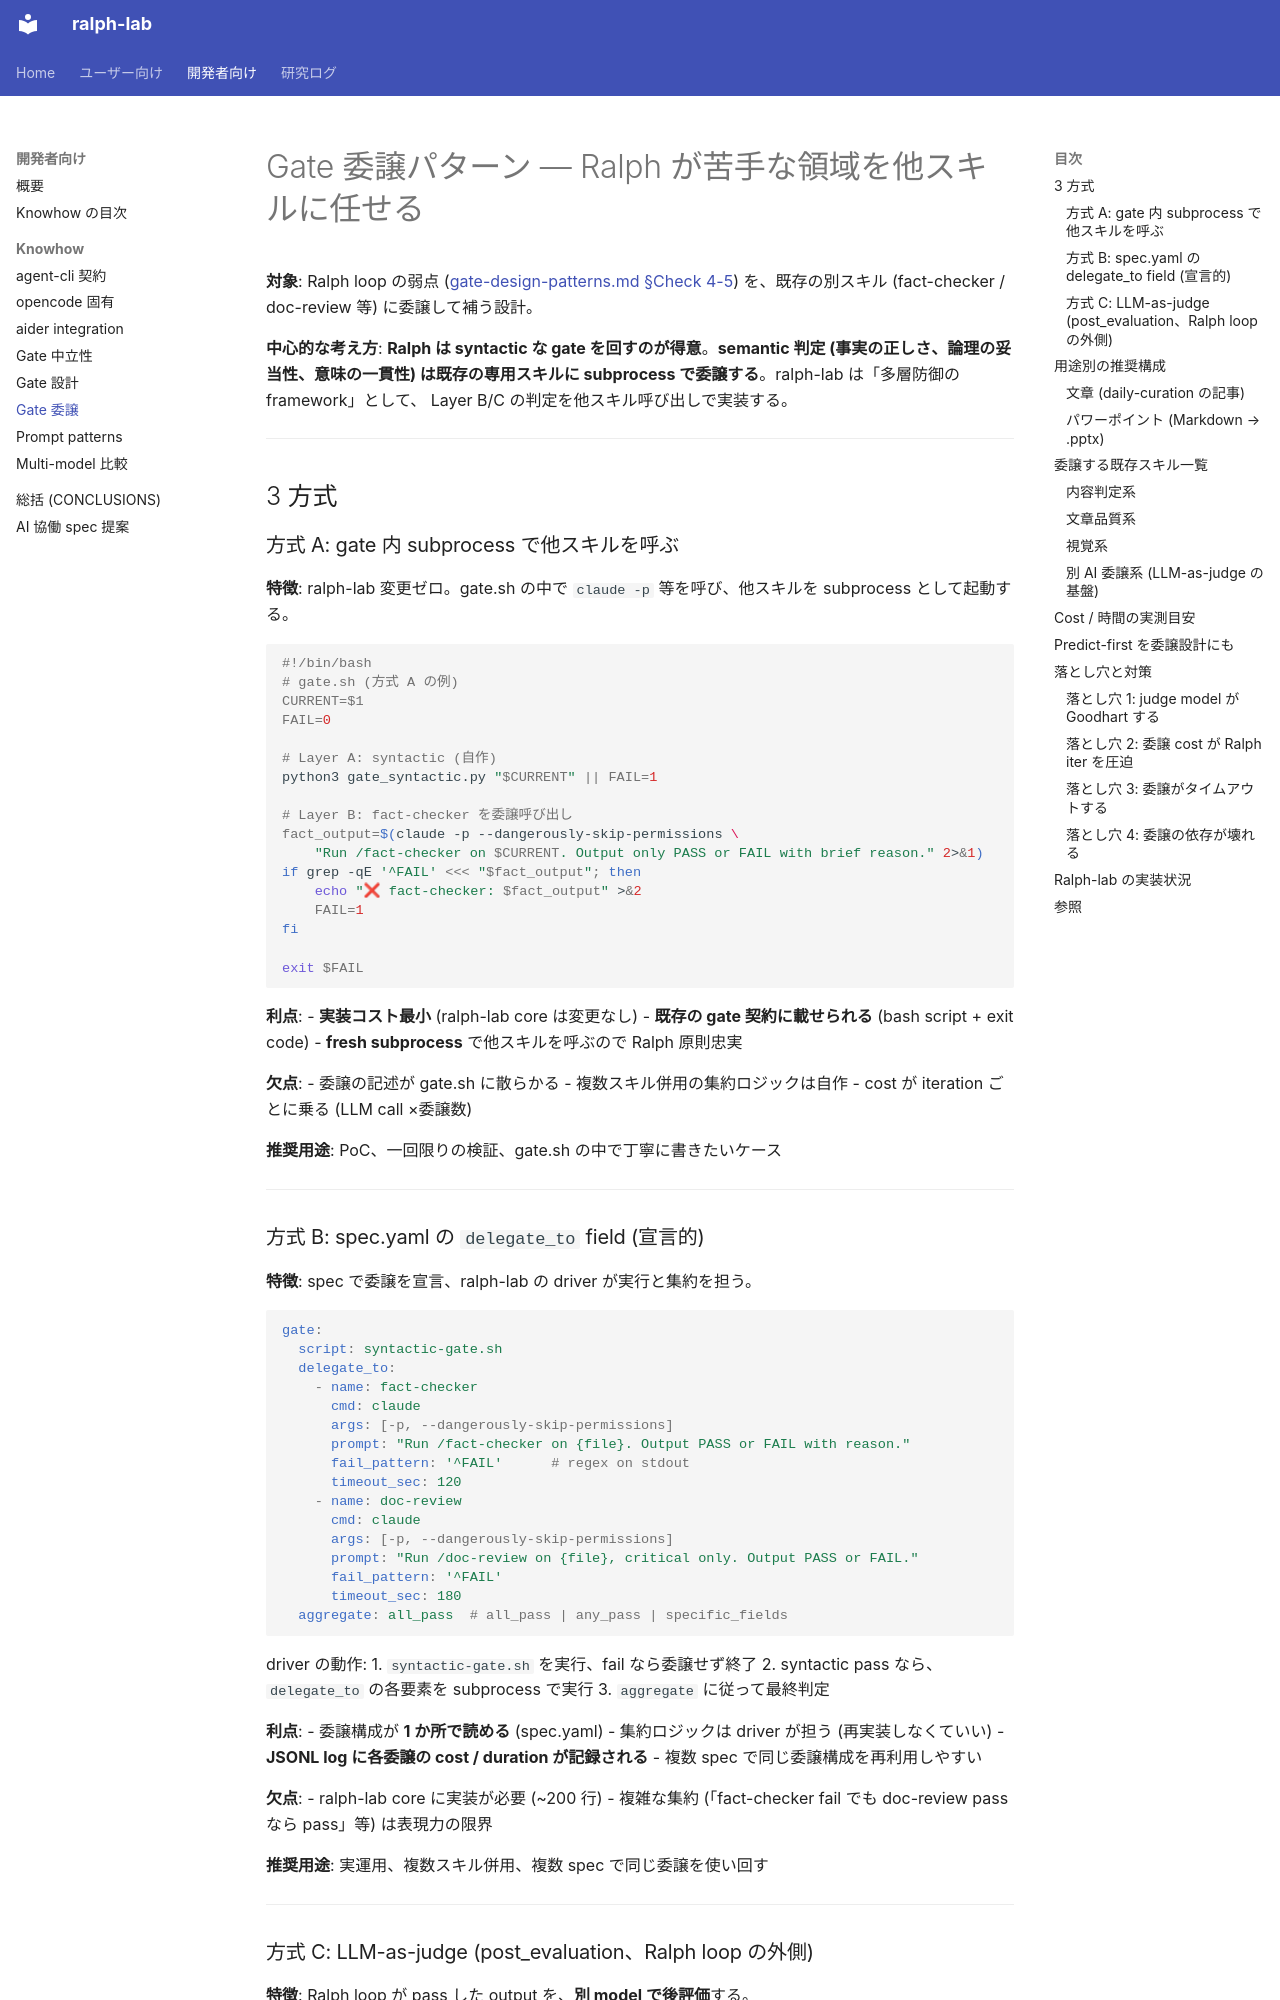

repository: dobachi/ralph-lab · page: knowhow/gate-delegation-patterns.html · generator: mkdocs

# Gate 委譲パターン — Ralph が苦手な領域を他スキルに任せる

**対象**: Ralph loop の弱点 ([gate-design-patterns.md §Check 4-5](gate-design-patterns.md))
を、既存の別スキル (fact-checker / doc-review 等) に委譲して補う設計。

**中心的な考え方**: **Ralph は syntactic な gate を回すのが得意**。**semantic
判定 (事実の正しさ、論理の妥当性、意味の一貫性) は既存の専用スキルに
subprocess で委譲する**。ralph-lab は「多層防御の framework」として、
Layer B/C の判定を他スキル呼び出しで実装する。

---

## 3 方式

### 方式 A: gate 内 subprocess で他スキルを呼ぶ

**特徴**: ralph-lab 変更ゼロ。gate.sh の中で `claude -p` 等を呼び、他スキルを
subprocess として起動する。

```bash
#!/bin/bash
# gate.sh (方式 A の例)
CURRENT=$1
FAIL=0

# Layer A: syntactic (自作)
python3 gate_syntactic.py "$CURRENT" || FAIL=1

# Layer B: fact-checker を委譲呼び出し
fact_output=$(claude -p --dangerously-skip-permissions \
    "Run /fact-checker on $CURRENT. Output only PASS or FAIL with brief reason." 2>&1)
if grep -qE '^FAIL' <<< "$fact_output"; then
    echo "❌ fact-checker: $fact_output" >&2
    FAIL=1
fi

exit $FAIL
```

**利点**:
- **実装コスト最小** (ralph-lab core は変更なし)
- **既存の gate 契約に載せられる** (bash script + exit code)
- **fresh subprocess** で他スキルを呼ぶので Ralph 原則忠実

**欠点**:
- 委譲の記述が gate.sh に散らかる
- 複数スキル併用の集約ロジックは自作
- cost が iteration ごとに乗る (LLM call ×委譲数)

**推奨用途**: PoC、一回限りの検証、gate.sh の中で丁寧に書きたいケース

---
